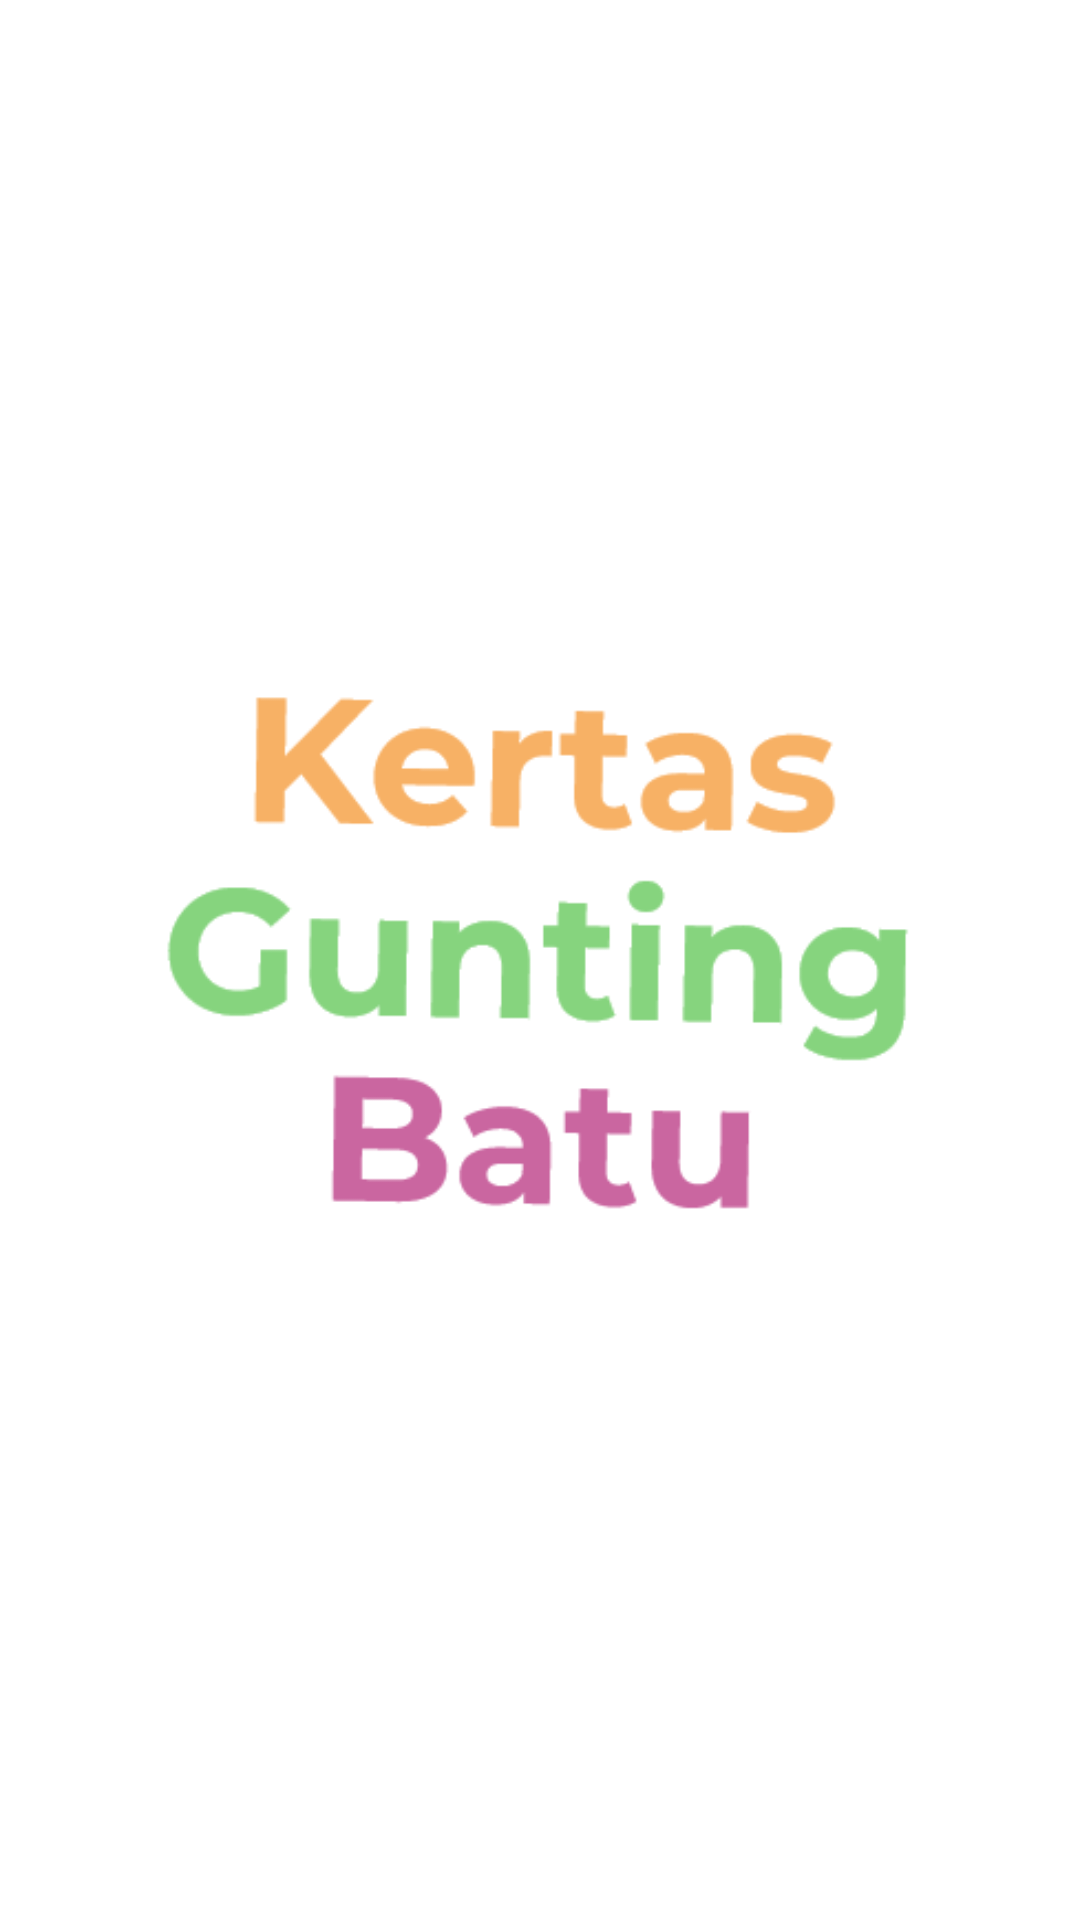

Android layout source for this screen:
<!-- AndroidManifest.xml: application theme Theme.BinarSuit -->
<!-- res/layout/activity_splash_screen.xml -->
<?xml version="1.0" encoding="utf-8"?>
<RelativeLayout xmlns:android="http://schemas.android.com/apk/res/android"
    xmlns:app="http://schemas.android.com/apk/res-auto"
    xmlns:tools="http://schemas.android.com/tools"
    android:layout_width="match_parent"
    android:layout_height="match_parent"
    tools:context=".SplashScreen">

    <ImageView
        android:id="@+id/iv_logo"
        android:layout_width="wrap_content"
        android:layout_height="wrap_content"
        android:layout_centerInParent="true"
        app:srcCompat="@drawable/suit_logo"
        tools:layout_editor_absoluteX="-16dp"
        tools:layout_editor_absoluteY="145dp" />
</RelativeLayout>
<!-- resources referenced by this layout -->
<resources>
  <!-- drawable suit_logo: png bitmap (drawable-v24, 17979 bytes) -->
  <style name="Theme.BinarSuit" parent="Theme.MaterialComponents.DayNight.NoActionBar">
          
          <item name="colorPrimary">@color/purple_500</item>
          <item name="colorPrimaryVariant">@color/purple_700</item>
          <item name="colorOnPrimary">@color/white</item>
          
          <item name="colorSecondary">@color/teal_200</item>
          <item name="colorSecondaryVariant">@color/teal_700</item>
          <item name="colorOnSecondary">@color/black</item>
          
          <item name="android:statusBarColor">#003700B3</item>
          
  
          
          <item name="android:windowDisablePreview">true</item>
      </style>
  <color name="purple_500">#FF6200EE</color>
  <color name="purple_700">#FF3700B3</color>
  <color name="white">#FFFFFFFF</color>
  <color name="teal_200">#FF03DAC5</color>
  <color name="teal_700">#FF018786</color>
  <color name="black">#FF000000</color>
</resources>
